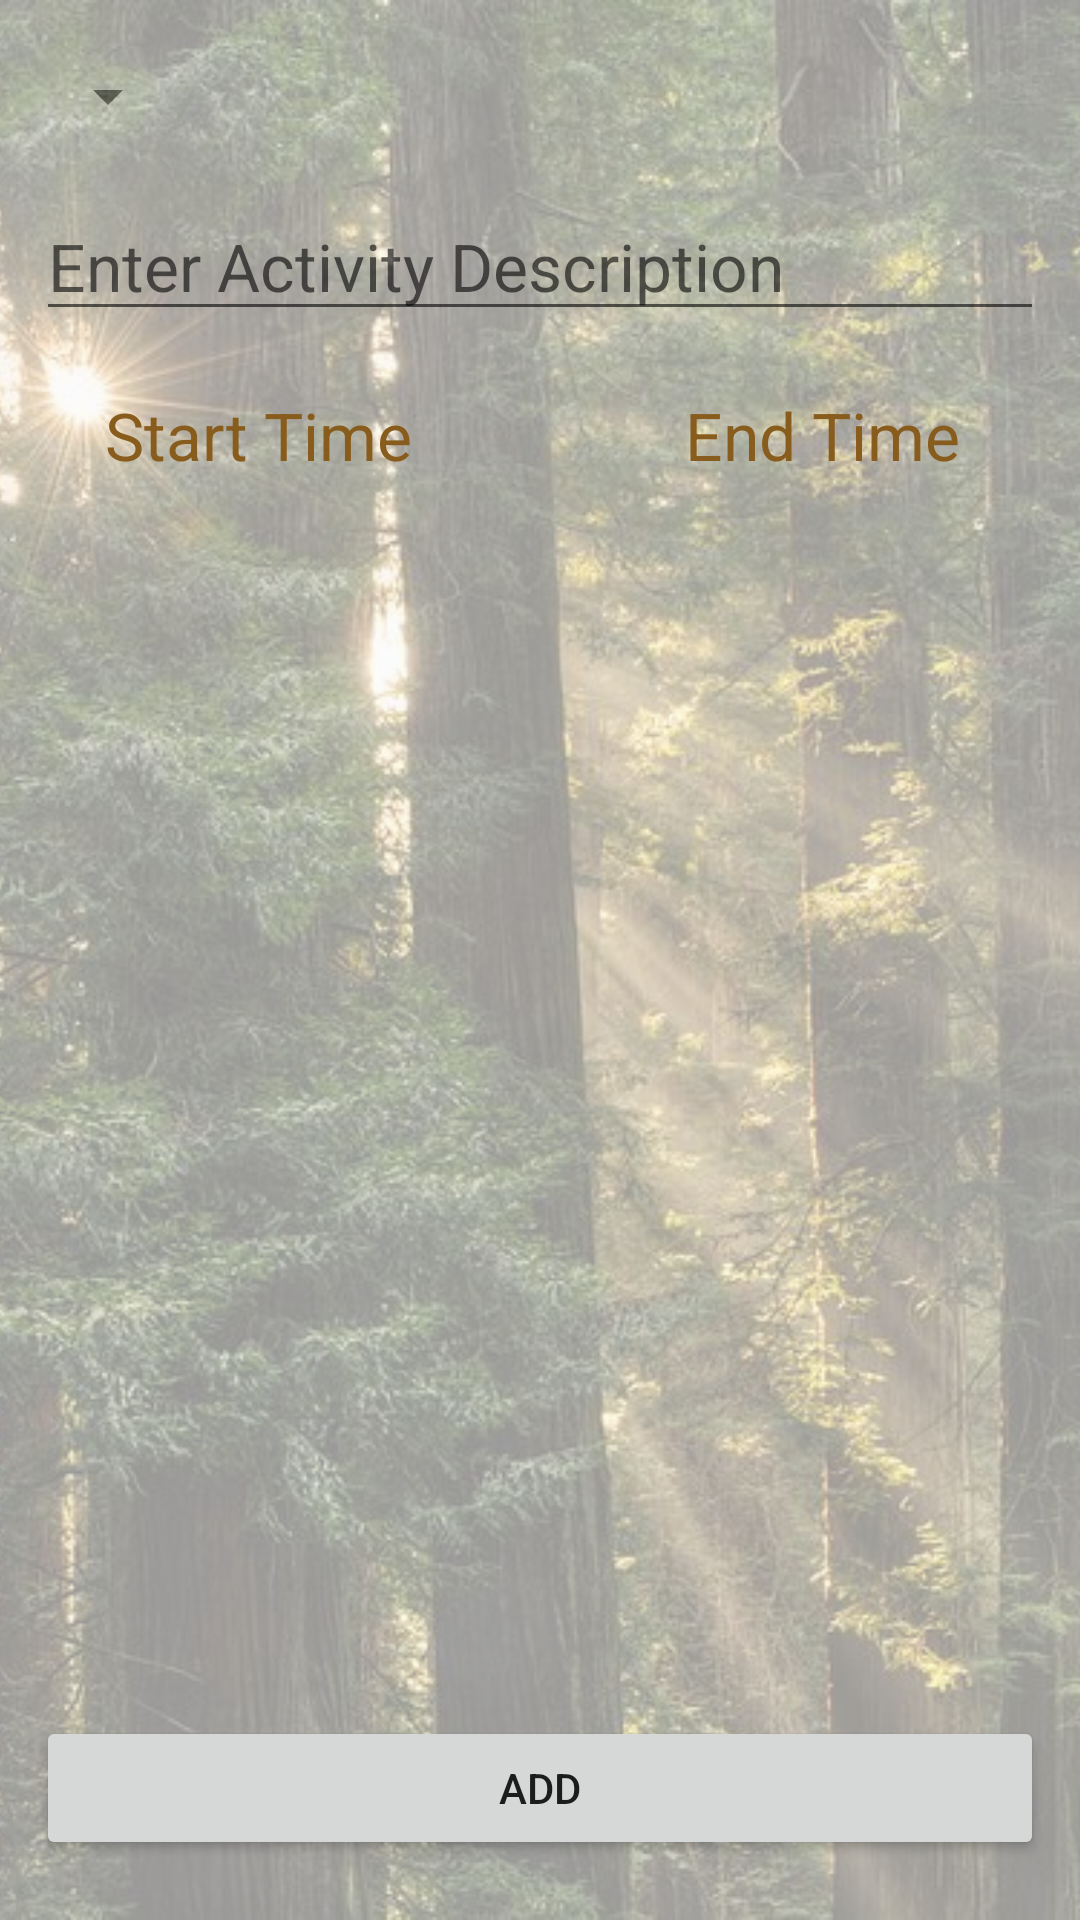

The Android layout XML behind this screen, and the referenced resources:
<!-- AndroidManifest.xml: application theme AppTheme -->
<!-- res/layout/activity_record.xml -->
<RelativeLayout xmlns:android="http://schemas.android.com/apk/res/android"
    xmlns:tools="http://schemas.android.com/tools"
    android:layout_width="match_parent"
    android:layout_height="match_parent"
    android:descendantFocusability="beforeDescendants"
    android:focusableInTouchMode="true">

    <ImageView
        android:layout_width="wrap_content"
        android:layout_height="wrap_content"
        android:id="@+id/imageView2"
        android:layout_alignParentLeft="true"
        android:layout_alignParentRight="true"
        android:src="@drawable/bg_add_activity"
        android:scaleType="centerCrop"
        android:alpha="0.4"
        android:layout_alignParentTop="true" />

    <Spinner
        android:layout_width="wrap_content"
        android:layout_height="wrap_content"
        android:id="@+id/spinner"
        android:layout_alignParentTop="true"
        android:layout_alignParentLeft="true"
        android:prompt="@string/prompt_type"
        android:spinnerMode="dropdown"
        android:entries="@array/activity_types"
        android:layout_marginTop="20dp"
        android:layout_marginLeft="12dp"
        android:layout_marginRight="12dp"
        android:dropDownWidth="match_parent" />

    <RelativeLayout
        android:layout_width="fill_parent"
        android:layout_height="wrap_content"
        android:id="@+id/relativeLayout"
        android:layout_below="@+id/editText"
        android:layout_alignParentLeft="true"
        android:layout_marginLeft="12dp"
        android:layout_marginRight="12dp">

        <TextView
            android:layout_width="wrap_content"
            android:layout_height="wrap_content"
            android:textAppearance="?android:attr/textAppearanceLarge"
            android:text="@string/prompt_start_time"
            android:id="@+id/textView_start_time"
            android:textColor="#885C1D"
            android:layout_alignParentTop="true"
            android:layout_centerVertical="true"
            android:layout_toLeftOf="@+id/imageView"
            android:layout_marginRight="20dp"
            android:textAlignment="center"
            android:layout_alignParentLeft="true"
            android:gravity="center" />

        <TextView
            android:layout_width="wrap_content"
            android:layout_height="wrap_content"
            android:textAppearance="?android:attr/textAppearanceLarge"
            android:text="@string/prompt_end_time"
            android:id="@+id/textView_end_time"
            android:textColor="#885C1D"
            android:layout_alignParentTop="true"
            android:layout_centerVertical="true"
            android:layout_toRightOf="@+id/imageView"
            android:layout_marginLeft="20dp"
            android:textAlignment="center"
            android:layout_alignParentRight="true"
            android:gravity="center" />

        <ImageView
            android:layout_width="wrap_content"
            android:layout_height="wrap_content"
            android:id="@+id/imageView"
            android:layout_centerVertical="true"
            android:layout_centerHorizontal="true"
            android:src="@drawable/ic_action_next_item" />
    </RelativeLayout>

    <EditText
        android:layout_width="wrap_content"
        android:layout_height="wrap_content"
        android:textAppearance="?android:attr/textAppearanceLarge"
        android:id="@+id/editText"
        android:hint="@string/prompt_description"
        android:layout_below="@+id/spinner"
        android:layout_alignParentLeft="true"
        android:layout_alignRight="@+id/imageView2"
        android:layout_marginTop="20dp"
        android:layout_marginBottom="20dp"
        android:textColor="#ff0a5065"
        android:layout_marginLeft="12dp"
        android:layout_marginRight="12dp" />

    <Button
        android:layout_width="wrap_content"
        android:layout_height="wrap_content"
        android:text="@string/action_add"
        android:id="@+id/button"
        android:layout_alignParentBottom="true"
        android:layout_alignLeft="@+id/relativeLayout"
        android:layout_alignRight="@+id/relativeLayout"
        android:layout_marginBottom="20dp"
        android:onClick="AddActivity" />

</RelativeLayout>
<!-- resources referenced by this layout -->
<resources>
  <!-- drawable bg_add_activity: jpg bitmap (drawable, 101478 bytes) -->
  <string name="action_add">Add</string>
  <string name="prompt_description">Enter Activity Description</string>
  <string name="prompt_end_time">End Time</string>
  <string name="prompt_start_time">Start Time</string>
  <string name="prompt_type">Choose Activity Type</string>
  <style name="AppTheme" parent="Theme.AppCompat.Light.DarkActionBar" />
</resources>
